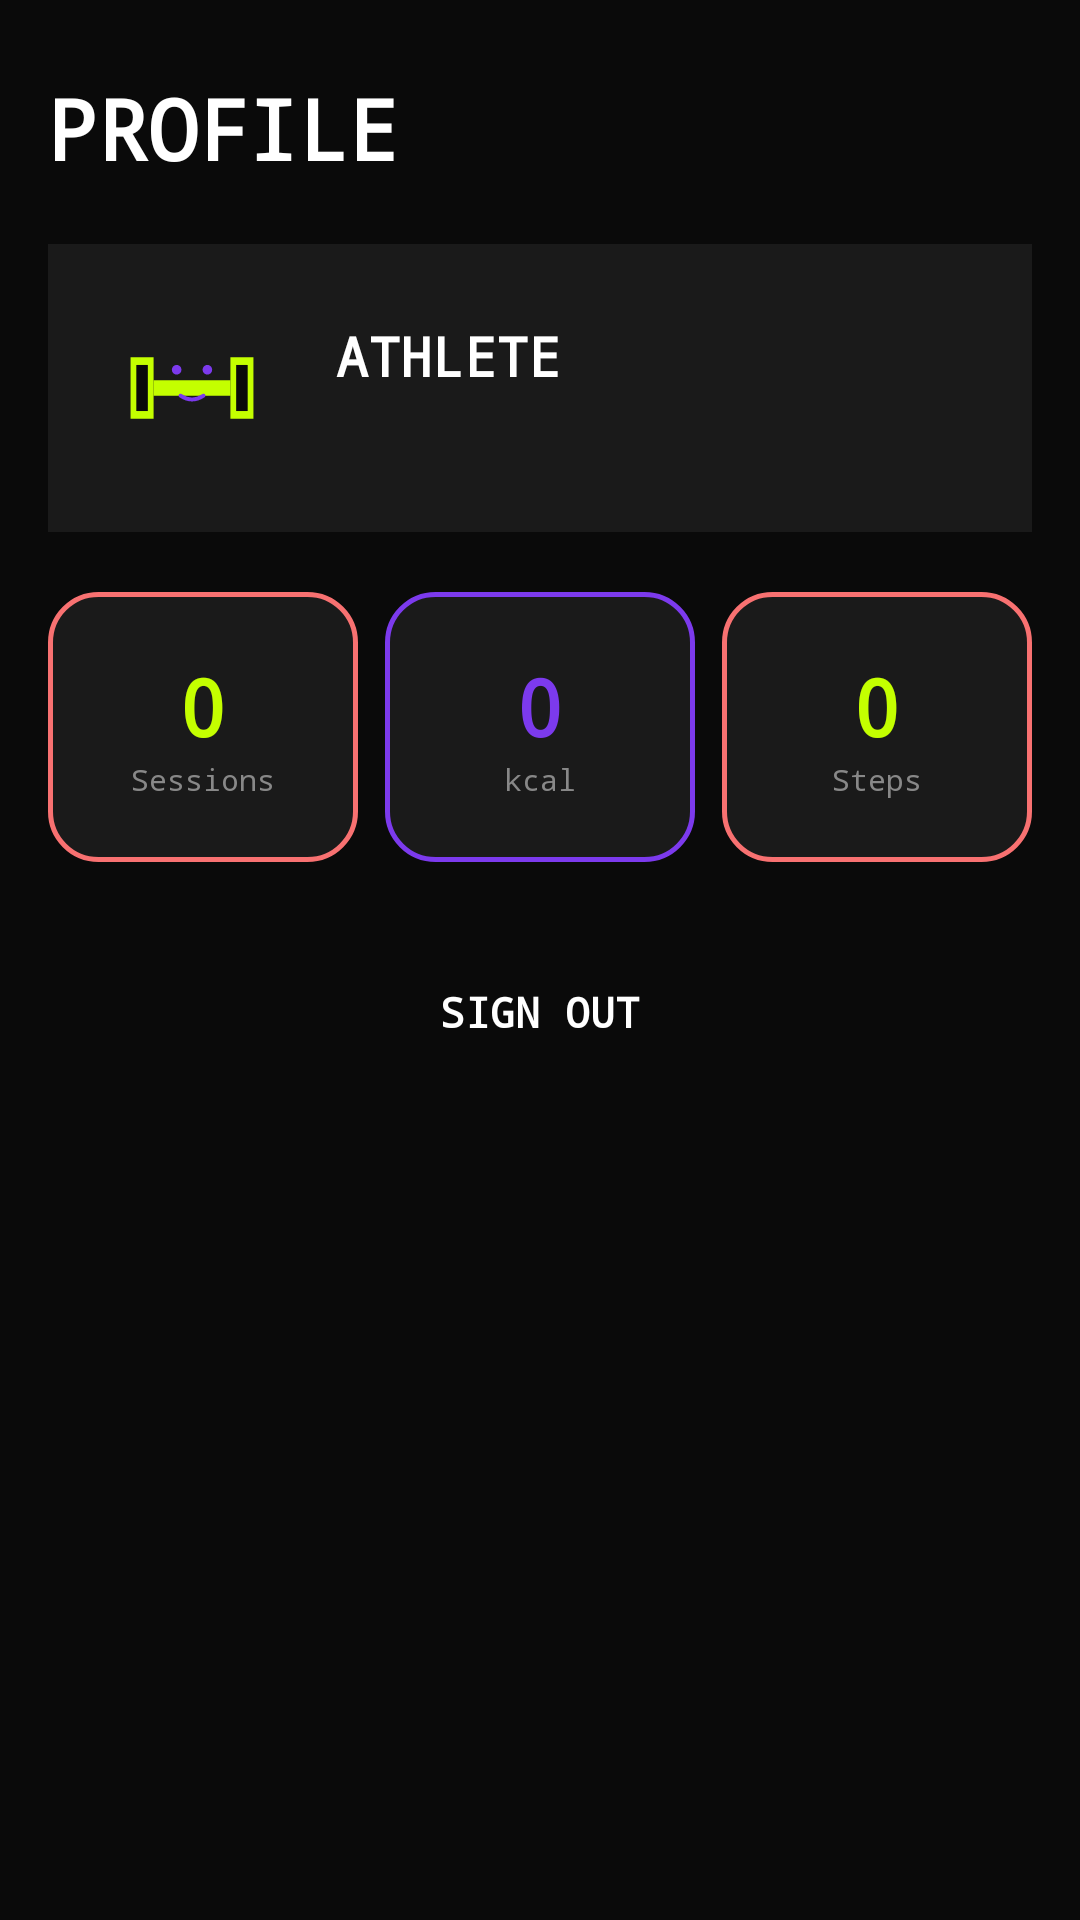

Reconstruct the res/layout file that produces this screen, plus the resources it refers to.
<!-- AndroidManifest.xml: application theme Theme.PulsePath -->
<!-- res/layout/fragment_profile.xml -->
<?xml version="1.0" encoding="utf-8"?>
<ScrollView xmlns:android="http://schemas.android.com/apk/res/android"
    xmlns:app="http://schemas.android.com/apk/res-auto"
    android:layout_width="match_parent" android:layout_height="match_parent"
    android:background="@color/bg_primary">
    <LinearLayout android:layout_width="match_parent" android:layout_height="wrap_content"
        android:orientation="vertical" android:paddingHorizontal="16dp"
        android:paddingTop="24dp" android:paddingBottom="32dp">

        <TextView android:layout_width="wrap_content" android:layout_height="wrap_content"
            android:text="PROFILE" android:textColor="@color/text_primary"
            android:textSize="28sp" android:textStyle="bold" android:fontFamily="monospace"
            android:layout_marginBottom="20dp"/>

        <LinearLayout android:layout_width="match_parent" android:layout_height="wrap_content"
            android:orientation="horizontal" android:gravity="center_vertical"
            android:background="@color/bg_card" android:padding="16dp"
            android:layout_marginBottom="20dp">
            <ImageView android:layout_width="64dp" android:layout_height="64dp"
                android:src="@drawable/ic_character" android:contentDescription="Profile"/>
            <LinearLayout android:layout_width="0dp" android:layout_height="wrap_content"
                android:layout_weight="1" android:layout_marginStart="16dp"
                android:orientation="vertical">
                <TextView android:id="@+id/tvProfileName" android:layout_width="wrap_content"
                    android:layout_height="wrap_content" android:text="ATHLETE"
                    android:textColor="@color/text_primary" android:textSize="18sp"
                    android:textStyle="bold" android:fontFamily="monospace"/>
                <TextView android:id="@+id/tvProfileEmail" android:layout_width="wrap_content"
                    android:layout_height="wrap_content" android:layout_marginTop="4dp"
                    android:textColor="@color/text_secondary" android:textSize="13sp"/>
            </LinearLayout>
        </LinearLayout>

        <LinearLayout android:layout_width="match_parent" android:layout_height="wrap_content"
            android:orientation="horizontal" android:weightSum="3"
            android:layout_marginBottom="24dp">
            <LinearLayout android:layout_width="0dp" android:layout_height="90dp"
                android:layout_weight="1" android:layout_marginEnd="6dp"
                android:orientation="vertical" android:gravity="center"
                android:background="@drawable/bg_stat_card_red">
                <TextView android:id="@+id/tvTotalWorkouts" android:layout_width="wrap_content"
                    android:layout_height="wrap_content" android:text="0"
                    android:textColor="@color/neon_lime" android:textSize="26sp"
                    android:textStyle="bold" android:fontFamily="monospace"/>
                <TextView android:layout_width="wrap_content" android:layout_height="wrap_content"
                    android:text="Sessions" android:textColor="@color/text_secondary"
                    android:textSize="10sp" android:fontFamily="monospace"/>
            </LinearLayout>
            <LinearLayout android:layout_width="0dp" android:layout_height="90dp"
                android:layout_weight="1" android:layout_marginHorizontal="3dp"
                android:orientation="vertical" android:gravity="center"
                android:background="@drawable/bg_stat_card_purple">
                <TextView android:id="@+id/tvTotalCalories" android:layout_width="wrap_content"
                    android:layout_height="wrap_content" android:text="0"
                    android:textColor="@color/purple" android:textSize="26sp"
                    android:textStyle="bold" android:fontFamily="monospace"/>
                <TextView android:layout_width="wrap_content" android:layout_height="wrap_content"
                    android:text="kcal" android:textColor="@color/text_secondary"
                    android:textSize="10sp" android:fontFamily="monospace"/>
            </LinearLayout>
            <LinearLayout android:layout_width="0dp" android:layout_height="90dp"
                android:layout_weight="1" android:layout_marginStart="6dp"
                android:orientation="vertical" android:gravity="center"
                android:background="@drawable/bg_stat_card_red">
                <TextView android:id="@+id/tvTotalSteps" android:layout_width="wrap_content"
                    android:layout_height="wrap_content" android:text="0"
                    android:textColor="@color/neon_lime" android:textSize="26sp"
                    android:textStyle="bold" android:fontFamily="monospace"/>
                <TextView android:layout_width="wrap_content" android:layout_height="wrap_content"
                    android:text="Steps" android:textColor="@color/text_secondary"
                    android:textSize="10sp" android:fontFamily="monospace"/>
            </LinearLayout>
        </LinearLayout>

        <Button android:id="@+id/btnLogout" android:layout_width="match_parent"
            android:layout_height="52dp" android:background="@drawable/bg_btn_purple"
            android:text="Sign Out" android:textColor="#FFFFFF"
            android:textSize="14sp" android:textStyle="bold" android:fontFamily="monospace"/>
    </LinearLayout>
</ScrollView>
<!-- resources referenced by this layout -->
<resources>
  <color name="bg_card">#1A1A1A</color>
  <color name="bg_primary">#0A0A0A</color>
  <color name="neon_lime">#C4FF00</color>
  <color name="purple">#7C3AED</color>
  <color name="text_primary">#FFFFFF</color>
  <color name="text_secondary">#888888</color>
  <!-- drawable bg_stat_card_purple (drawable) -->
  <?xml version="1.0" encoding="utf-8"?>
  <shape xmlns:android="http://schemas.android.com/apk/res/android" android:shape="rectangle">
      <solid android:color="#1A1A1A"/>
      <stroke android:width="1.5dp" android:color="#7C3AED"/>
      <corners android:radius="16dp"/>
  </shape>
  <!-- drawable bg_stat_card_red (drawable) -->
  <?xml version="1.0" encoding="utf-8"?>
  <shape xmlns:android="http://schemas.android.com/apk/res/android" android:shape="rectangle">
      <solid android:color="#1A1A1A"/>
      <stroke android:width="1.5dp" android:color="#F87171"/>
      <corners android:radius="16dp"/>
  </shape>
  <!-- drawable ic_character (drawable) -->
  <?xml version="1.0" encoding="utf-8"?>
  <vector xmlns:android="http://schemas.android.com/apk/res/android"
      android:width="80dp" android:height="80dp"
      android:viewportWidth="100" android:viewportHeight="100">
      <path android:fillColor="#1A1A1A"
          android:pathData="M0,0 L100,0 L100,100 L0,100 Z"/>
      <path android:fillColor="#C4FF00"
          android:pathData="M30,46 L70,46 L70,54 L30,54 Z"/>
      <path android:fillColor="#C4FF00"
          android:pathData="M18,34 L30,34 L30,66 L18,66 Z"/>
      <path android:fillColor="#0A0A0A"
          android:pathData="M21,38 L27,38 L27,62 L21,62 Z"/>
      <path android:fillColor="#C4FF00"
          android:pathData="M70,34 L82,34 L82,66 L70,66 Z"/>
      <path android:fillColor="#0A0A0A"
          android:pathData="M73,38 L79,38 L79,62 L73,62 Z"/>
      <path android:fillColor="#7C3AED"
          android:pathData="M42,43 a2.5,2.5 0 1,1 0.01,0 Z"/>
      <path android:fillColor="#7C3AED"
          android:pathData="M58,43 a2.5,2.5 0 1,1 0.01,0 Z"/>
      <path android:fillColor="#7C3AED"
          android:pathData="M44,54 Q50,58 56,54"
          android:strokeColor="#7C3AED" android:strokeWidth="2"
          android:fillAlpha="0" android:strokeLineCap="round"/>
  </vector>
  <style name="Theme.PulsePath" parent="Theme.MaterialComponents.DayNight.NoActionBar">
          <item name="colorPrimary">@color/neon_lime</item>
          <item name="colorPrimaryDark">@color/bg_primary</item>
          <item name="colorAccent">@color/neon_lime</item>
          <item name="android:windowBackground">@color/bg_primary</item>
          <item name="android:statusBarColor">@color/bg_primary</item>
          <item name="android:navigationBarColor">@color/nav_bg</item>
          <item name="android:textColorPrimary">@color/text_primary</item>
          <item name="android:colorBackground">@color/bg_primary</item>
      </style>
  <color name="nav_bg">#0A0A0A</color>
</resources>
